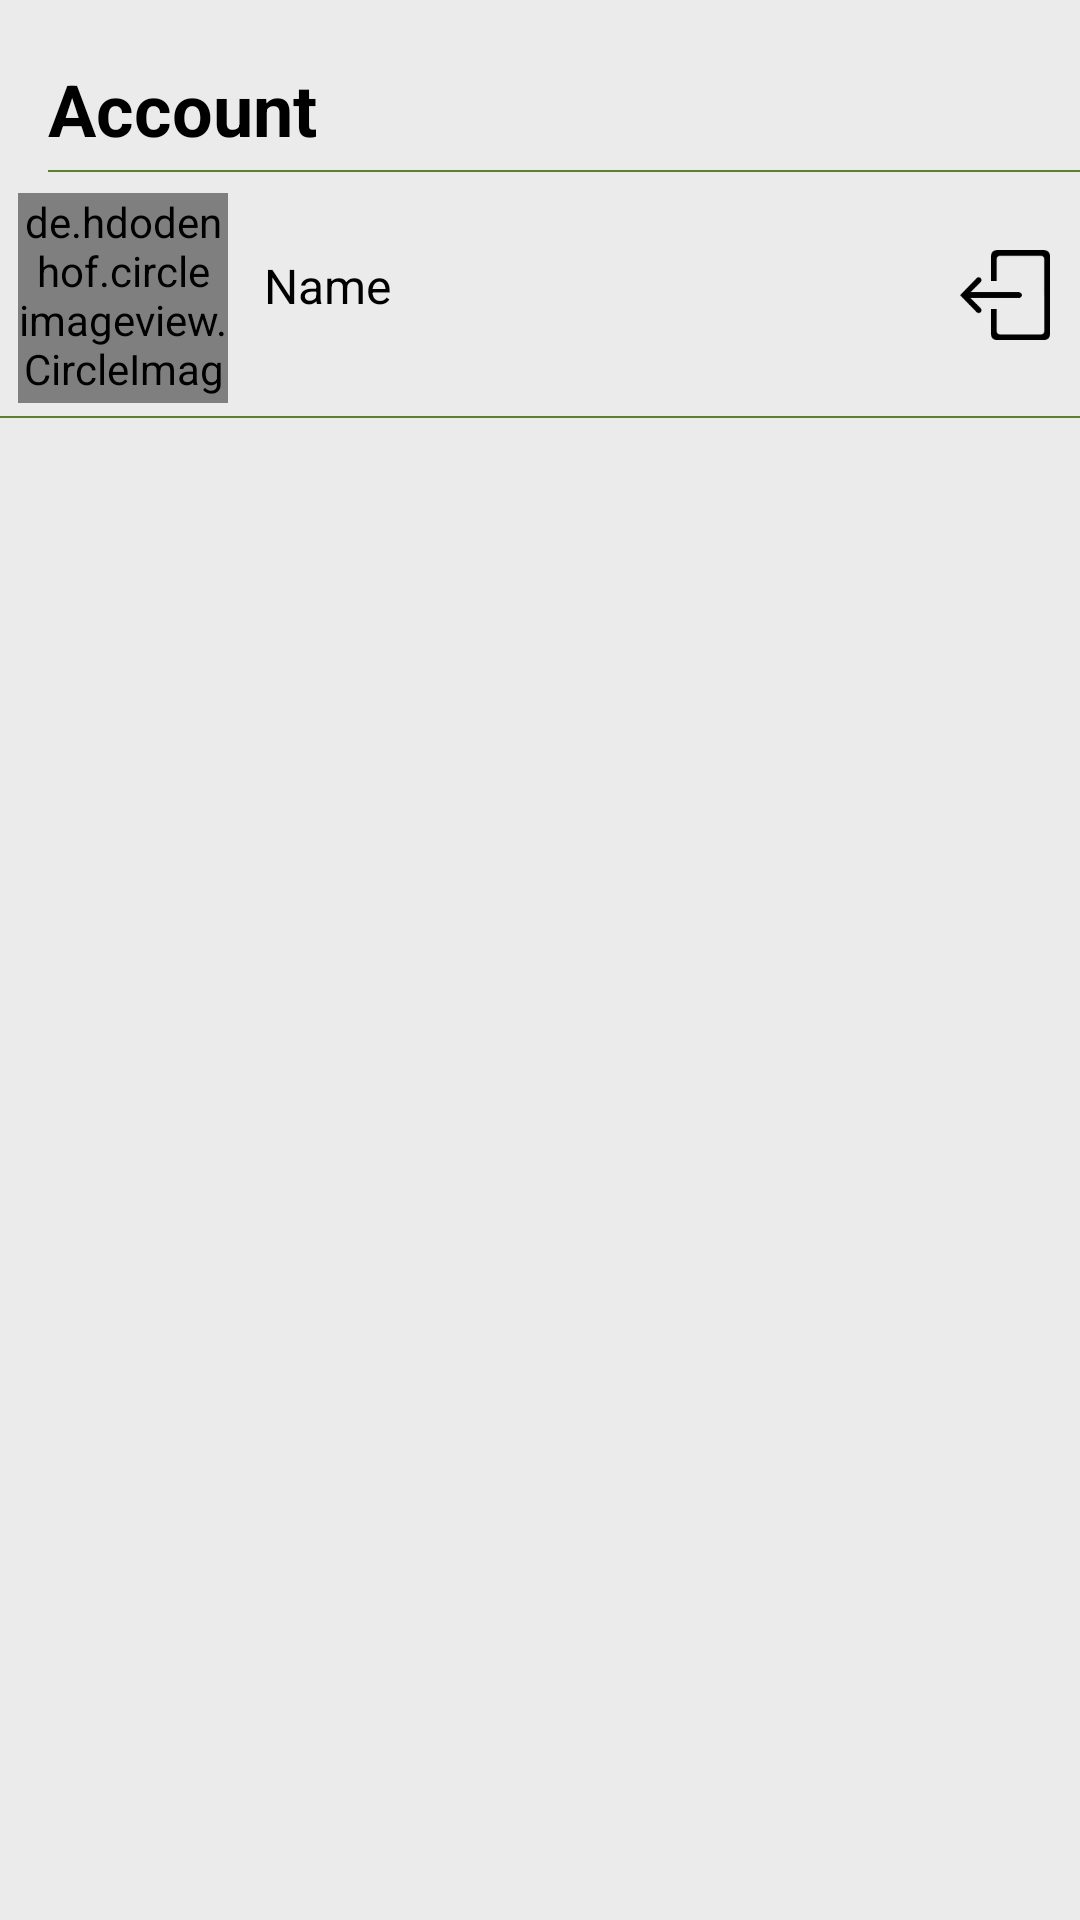

The Android layout XML behind this screen, and the referenced resources:
<!-- AndroidManifest.xml: application theme Theme.TheRecipeHost -->
<!-- res/layout/fragment_profile.xml -->
<?xml version="1.0" encoding="utf-8"?>
<ScrollView xmlns:android="http://schemas.android.com/apk/res/android"
    android:layout_width="match_parent"
    android:layout_height="match_parent"
    android:background="#ECEBEB">

    <androidx.constraintlayout.widget.ConstraintLayout xmlns:app="http://schemas.android.com/apk/res-auto"
        xmlns:tools="http://schemas.android.com/tools"
        android:layout_width="match_parent"
        android:layout_height="match_parent"
        tools:context=".Fragments.ProfileFragment">


        <RelativeLayout
            android:id="@+id/account_main_info"
            android:layout_width="0dp"
            android:layout_height="wrap_content"
            android:background="@drawable/bottom_line_ui"
            app:layout_constraintEnd_toEndOf="parent"
            app:layout_constraintStart_toStartOf="parent"
            app:layout_constraintTop_toTopOf="parent">

            <TextView
                android:id="@+id/account_title_tv"
                android:layout_width="match_parent"
                android:layout_height="wrap_content"
                android:layout_marginStart="16dp"
                android:background="@drawable/bottom_line_ui"
                android:paddingTop="20dp"
                android:paddingBottom="6dp"
                android:text="@string/account"
                android:textColor="@color/black"
                android:textSize="24sp"
                android:textStyle="bold"
                app:layout_constraintStart_toStartOf="parent"
                app:layout_constraintTop_toTopOf="parent" />

            <de.hdodenhof.circleimageview.CircleImageView
                android:id="@+id/profile_iv"
                android:layout_width="70dp"
                android:layout_height="70dp"
                android:layout_below="@id/account_title_tv"
                android:layout_margin="6dp"
                android:src="@drawable/rounded_image_border" />

            <TextView
                android:id="@+id/username"
                android:layout_width="wrap_content"
                android:layout_height="wrap_content"
                android:layout_below="@+id/account_title_tv"
                android:layout_marginStart="6dp"
                android:layout_marginTop="26dp"
                android:layout_toEndOf="@+id/profile_iv"
                android:text="@string/name"
                android:textColor="@color/black"
                android:textSize="16sp" />

            <ImageButton
                android:id="@+id/disconnect_btn"
                android:layout_width="30dp"
                android:layout_height="30dp"
                android:background="@drawable/disconnect"
                android:layout_below="@+id/account_title_tv"
                android:layout_alignParentEnd="true"
                android:layout_marginTop="25dp"
                android:layout_marginEnd="10dp"
                />
        </RelativeLayout>


    </androidx.constraintlayout.widget.ConstraintLayout>
</ScrollView>
<!-- resources referenced by this layout -->
<resources>
  <!-- drawable bottom_line_ui (drawable) -->
  <layer-list xmlns:android="http://schemas.android.com/apk/res/android">
      <item
          android:bottom="1dp"
          android:left="-10dp"
          android:right="-10dp"
          android:top="-2dp">
          <shape android:shape="rectangle">
              <stroke
                  android:width="0.5dp"
                  android:color="#5E7E32" />
              <solid android:color="#00FFFFFF" />
          </shape>
      </item>
  </layer-list>
  <!-- drawable disconnect: png bitmap (drawable, 1470 bytes) -->
  <!-- drawable rounded_image_border (drawable) -->
  <?xml version="1.0" encoding="utf-8"?>
  <layer-list xmlns:android="http://schemas.android.com/apk/res/android">
      <item >
          <shape android:shape="rectangle">
              <solid android:color="@color/white" />
              <corners android:radius="120dp" />
              <stroke android:width="0.5dp" android:color="#000000" />
          </shape>
      </item>
      <item
          android:drawable="@drawable/image_demo_person"
          android:width="36dp" android:height="36dp" android:gravity="center"/>
  
  </layer-list>
  <string name="account">Account</string>
  <string name="name">Name</string>
  <style name="Theme.TheRecipeHost" parent="Theme.MaterialComponents.DayNight.NoActionBar">
          
          <item name="colorPrimary">#00BCD4</item>
          <item name="colorPrimaryVariant">@color/purple_700</item>
          <item name="colorOnPrimary">@color/white</item>
          
          <item name="colorSecondary">@color/teal_200</item>
          <item name="colorSecondaryVariant">@color/teal_700</item>
          <item name="colorOnSecondary">@color/black</item>
          
          <item name="android:statusBarColor" tools:targetApi="l">?attr/colorPrimaryVariant</item>
          
      </style>
  <!-- not gathered from this repository: default colours our renderer supplied (Android Studio template values) -->
  <color name="purple_700">#FF3700B3</color>
  <color name="teal_200">#FF03DAC5</color>
  <color name="teal_700">#FF018786</color>
  <color name="black">#FF000000</color>
  <color name="white">#FFFFFFFF</color>
</resources>
